Labelled photos from "data-v1", an image-classification folder in jood-otoom/Capstone. The possible labels are: moderate accident, no accident, severe accident.

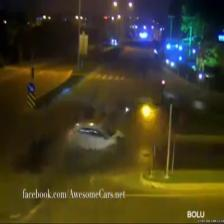
Label: severe accident

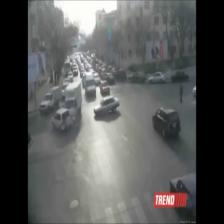
Label: moderate accident

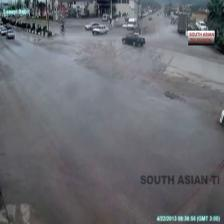
Label: no accident

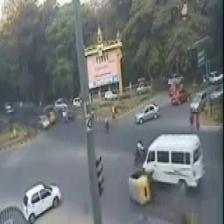
Label: moderate accident

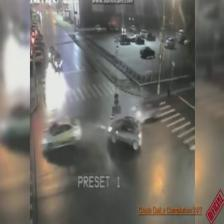
Label: no accident

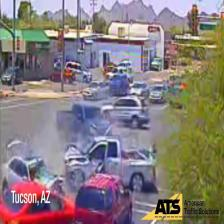
Label: severe accident
